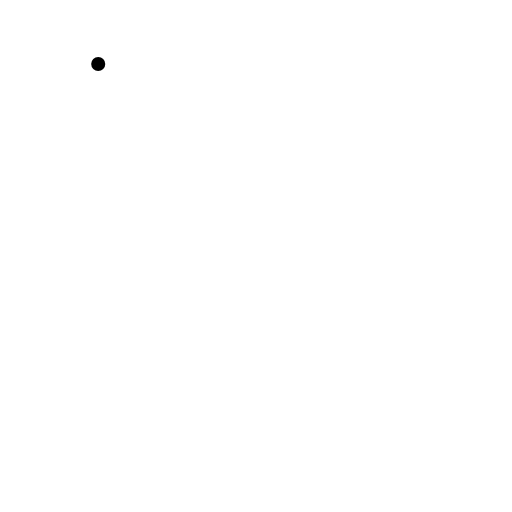
t = 0.00 s
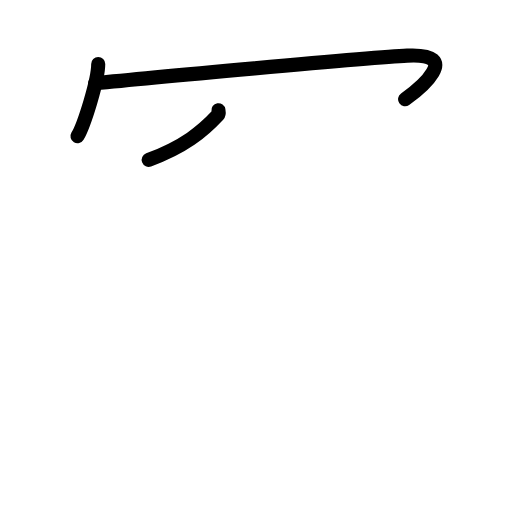
t = 2.80 s
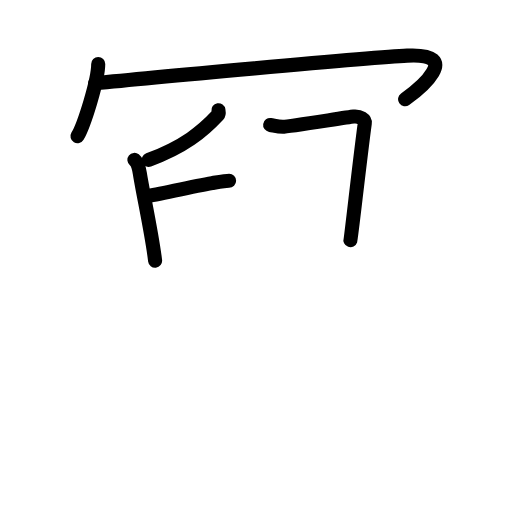
t = 5.60 s
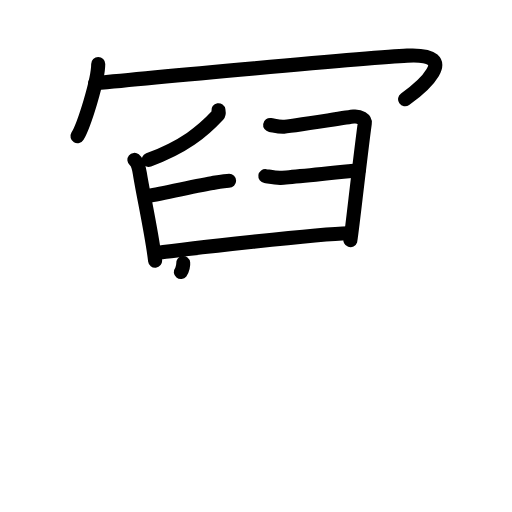
t = 8.40 s
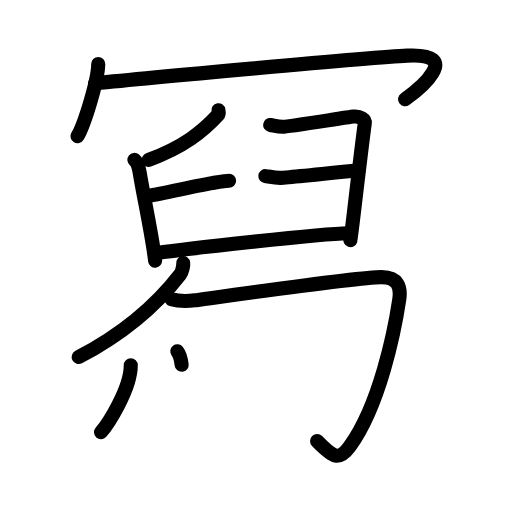
t = 11.20 s
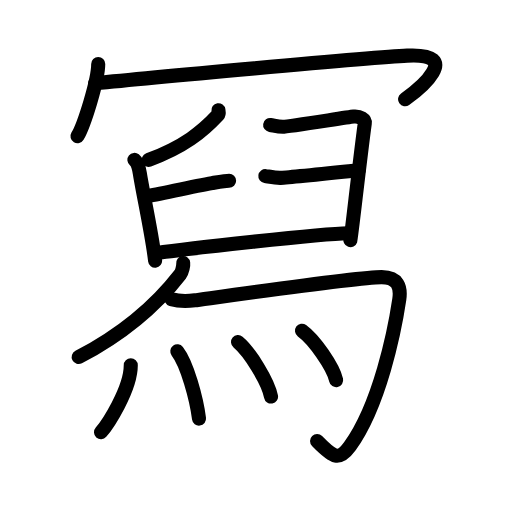
t = 14.00 s

The animated SVG that drew these frames (rendered in a browser with its animation timeline set to each time). Animation: 39 SMIL elements (animate=39); one cycle of 14.00 s.

<?xml version="1.0" encoding="UTF-8"?>
<!--
AniKanjiVG is licensed by CC-BY-SA Paul C. Sommerhoff (https://bitbucket.org/sommerhoff/anikanjivg).
AniKanjiVG uses KanjiVG which is licensed by CC-BY-SA Ulrich Apel (http://kanjivg.tagaini.net).
See also http://creativecommons.org/licenses/by-sa/3.0/
-->
<svg xmlns:kvg='http://kanjivg.tagaini.net' xmlns='http://www.w3.org/2000/svg' width='109' height='109' viewBox='0 0 109 109' style='fill:none;stroke:#000000;stroke-width:3;stroke-linecap:round;stroke-linejoin:round;' id="kvg:kanji_051a9"><g id="kvg:051a9" kvg:element="冩"><g id="kvg:051a9-g1" kvg:element="冖" kvg:position="top" kvg:radical="tradit"><path id="kvg:051a9-s1" kvg:type="㇔" d="M20.91,13.63c0,3.48-3.03,13.05-4.41,15.37"><animate attributeName="d" begin="0.0s" dur="1.0s" from="M20.91,13.63C20.91,13.63,20.91,13.63,20.91,13.63" to="M20.91,13.63c0,3.48-3.03,13.05-4.41,15.37" />
</path>
<path id="kvg:051a9-s2" kvg:type="㇖b" d="M20.24,17.74c9.51-0.99,58.74-5.53,66.45-5.9c12.05-0.59,2.55,7.16-0.45,9.28"><animate attributeName="d" begin="1.0s" dur="0.5s" from="M20.24,17.74C20.24,17.74,20.24,17.74,20.24,17.74" to="M20.24,17.74c9.51-0.99,58.74-5.53,66.45-5.9" />
<animate attributeName="d" begin="1.5s" dur="0.5s" from="M20.24,17.74c9.51-0.99,58.74-5.53,66.45-5.9c0,0,0,0,0,0,0" to="M20.24,17.74c9.51-0.99,58.74-5.53,66.45-5.9c12.05-0.59,2.55,7.16-0.45,9.28" />
<animate attributeName="d" begin="0s" dur="1.0s" from="M-100,-100" to="M-100,-100" />
</path>
</g>
<g id="kvg:051a9-g2" kvg:position="bottom"><g id="kvg:051a9-g3" kvg:element="臼"><path id="kvg:051a9-s3" kvg:type="㇒" d="M46.5,23.46c0.04,0.25,0.17,0.73-0.08,1c-3.32,3.57-7.2,6.75-14.77,9.58"><animate attributeName="d" begin="2.0s" dur="0.5s" from="M46.5,23.46C46.5,23.46,46.5,23.46,46.5,23.46" to="M46.5,23.46c0.04,0.25,0.17,0.73-0.08,1" />
<animate attributeName="d" begin="2.5s" dur="0.5s" from="M46.5,23.46c0.04,0.25,0.17,0.73-0.08,1c0,0,0,0,0,0,0" to="M46.5,23.46c0.04,0.25,0.17,0.73-0.08,1c-3.32,3.57-7.2,6.75-14.77,9.58" />
<animate attributeName="d" begin="0s" dur="2.0s" from="M-100,-100" to="M-100,-100" />
</path>
<path id="kvg:051a9-s4" kvg:type="㇑" d="M28.62,34.04c0.7,0.55,0.98,1.77,1.15,2.88c0.63,4.09,2.62,13.05,3.25,18.58"><animate attributeName="d" begin="3.0s" dur="0.5s" from="M28.62,34.04C28.62,34.04,28.62,34.04,28.62,34.04" to="M28.62,34.04c0.7,0.55,0.98,1.77,1.15,2.88" />
<animate attributeName="d" begin="3.5s" dur="0.5s" from="M28.62,34.04c0.7,0.55,0.98,1.77,1.15,2.88c0,0,0,0,0,0,0" to="M28.62,34.04c0.7,0.55,0.98,1.77,1.15,2.88c0.63,4.09,2.62,13.05,3.25,18.58" />
<animate attributeName="d" begin="0s" dur="3.0s" from="M-100,-100" to="M-100,-100" />
</path>
<path id="kvg:051a9-s5" kvg:type="㇕" d="M57.51,26.6c0.85,0.13,1.53,0.39,2.71,0.39c1.18,0,13.72-2.04,15.07-2.17c1.36-0.13,2.48,0.64,2.37,1.41c-1.02,7.44-2.89,24.39-3.06,24.9"><animate attributeName="d" begin="4.0s" dur="0.25s" from="M57.51,26.6C57.51,26.6,57.51,26.6,57.51,26.6" to="M57.51,26.6c0.85,0.13,1.53,0.39,2.71,0.39" />
<animate attributeName="d" begin="4.25s" dur="0.25s" from="M57.51,26.6c0.85,0.13,1.53,0.39,2.71,0.39c0,0,0,0,0,0,0" to="M57.51,26.6c0.85,0.13,1.53,0.39,2.71,0.39c1.18,0,13.72-2.04,15.07-2.17" />
<animate attributeName="d" begin="4.5s" dur="0.25s" from="M57.51,26.6c0.85,0.13,1.53,0.39,2.71,0.39c1.18,0,13.72-2.04,15.07-2.17c0,0,0,0,0,0,0" to="M57.51,26.6c0.85,0.13,1.53,0.39,2.71,0.39c1.18,0,13.72-2.04,15.07-2.17c1.36-0.13,2.48,0.64,2.37,1.41" />
<animate attributeName="d" begin="4.75s" dur="0.25s" from="M57.51,26.6c0.85,0.13,1.53,0.39,2.71,0.39c1.18,0,13.72-2.04,15.07-2.17c1.36-0.13,2.48,0.64,2.37,1.41c0,0,0,0,0,0,0" to="M57.51,26.6c0.85,0.13,1.53,0.39,2.71,0.39c1.18,0,13.72-2.04,15.07-2.17c1.36-0.13,2.48,0.64,2.37,1.41c-1.02,7.44-2.89,24.39-3.06,24.9" />
<animate attributeName="d" begin="0s" dur="4.0s" from="M-100,-100" to="M-100,-100" />
</path>
<path id="kvg:051a9-s6" kvg:type="㇐" d="M31.38,41.72c1.65-0.12,9.12-1.97,13.77-2.74c0.81-0.13,2.97-0.5,3.62-0.5"><animate attributeName="d" begin="5.0s" dur="0.5s" from="M31.38,41.72C31.38,41.72,31.38,41.72,31.38,41.72" to="M31.38,41.72c1.65-0.12,9.12-1.97,13.77-2.74" />
<animate attributeName="d" begin="5.5s" dur="0.5s" from="M31.38,41.72c1.65-0.12,9.12-1.97,13.77-2.74c0,0,0,0,0,0,0" to="M31.38,41.72c1.65-0.12,9.12-1.97,13.77-2.74c0.81-0.13,2.97-0.5,3.62-0.5" />
<animate attributeName="d" begin="0s" dur="5.0s" from="M-100,-100" to="M-100,-100" />
</path>
<path id="kvg:051a9-s7" kvg:type="㇐" d="M56.49,37.49c0.82,0.12,1.97,0.37,3.12,0.37c1.15,0,15.45-1.49,16.76-1.62"><animate attributeName="d" begin="6.0s" dur="0.5s" from="M56.49,37.49C56.49,37.49,56.49,37.49,56.49,37.49" to="M56.49,37.49c0.82,0.12,1.97,0.37,3.12,0.37" />
<animate attributeName="d" begin="6.5s" dur="0.5s" from="M56.49,37.49c0.82,0.12,1.97,0.37,3.12,0.37c0,0,0,0,0,0,0" to="M56.49,37.49c0.82,0.12,1.97,0.37,3.12,0.37c1.15,0,15.45-1.49,16.76-1.62" />
<animate attributeName="d" begin="0s" dur="6.0s" from="M-100,-100" to="M-100,-100" />
</path>
<path id="kvg:051a9-s8" kvg:type="㇐" d="M33.19,53.89c6.31-0.89,35.06-4.14,40.88-4.24"><animate attributeName="d" begin="7.0s" dur="1.0s" from="M33.19,53.89C33.19,53.89,33.19,53.89,33.19,53.89" to="M33.19,53.89c6.31-0.89,35.06-4.14,40.88-4.24" />
<animate attributeName="d" begin="0s" dur="7.0s" from="M-100,-100" to="M-100,-100" />
</path>
</g>
<g id="kvg:051a9-g4" kvg:element="勹"><g id="kvg:051a9-g5" kvg:element="丿"><path id="kvg:051a9-s9" kvg:type="㇒" d="M39,56c0.06,0.47-0.18,1.82-0.63,2.39C35,62.75,28.25,70,16.75,76.01"><animate attributeName="d" begin="8.0s" dur="0.5s" from="M39,56C39,56,39,56,39,56" to="M39,56c0.06,0.47-0.18,1.82-0.63,2.39" />
<animate attributeName="d" begin="8.5s" dur="0.5s" from="M39,56c0.06,0.47-0.18,1.82-0.63,2.39c0,0,0,0,0,0,0" to="M39,56c0.06,0.47-0.18,1.82-0.63,2.39C35,62.75,28.25,70,16.75,76.01" />
<animate attributeName="d" begin="0s" dur="8.0s" from="M-100,-100" to="M-100,-100" />
</path>
</g>
<path id="kvg:051a9-s10" kvg:type="㇆" d="M36.5,63.69c1.25,0.37,3,0.49,5,0.24s34.75-4.96,39.75-4.94c3.5,0.01,4.14,2.14,3.75,4.79c-1,6.72-4.16,22.43-10.5,31.21c-2.29,3.17-3.5,2.51-7-1.1"><animate attributeName="d" begin="9.0s" dur="0.25s" from="M36.5,63.69C36.5,63.69,36.5,63.69,36.5,63.69" to="M36.5,63.69c1.25,0.37,3,0.49,5,0.24s34.75-4.96,39.75-4.94" />
<animate attributeName="d" begin="9.25s" dur="0.25s" from="M36.5,63.69c1.25,0.37,3,0.49,5,0.24s34.75-4.96,39.75-4.94c0,0,0,0,0,0,0" to="M36.5,63.69c1.25,0.37,3,0.49,5,0.24s34.75-4.96,39.75-4.94c3.5,0.01,4.14,2.14,3.75,4.79" />
<animate attributeName="d" begin="9.5s" dur="0.25s" from="M36.5,63.69c1.25,0.37,3,0.49,5,0.24s34.75-4.96,39.75-4.94c3.5,0.01,4.14,2.14,3.75,4.79c0,0,0,0,0,0,0" to="M36.5,63.69c1.25,0.37,3,0.49,5,0.24s34.75-4.96,39.75-4.94c3.5,0.01,4.14,2.14,3.75,4.79c-1,6.72-4.16,22.43-10.5,31.21" />
<animate attributeName="d" begin="9.75s" dur="0.25s" from="M36.5,63.69c1.25,0.37,3,0.49,5,0.24s34.75-4.96,39.75-4.94c3.5,0.01,4.14,2.14,3.75,4.79c-1,6.72-4.16,22.43-10.5,31.21c0,0,0,0,0,0,0" to="M36.5,63.69c1.25,0.37,3,0.49,5,0.24s34.75-4.96,39.75-4.94c3.5,0.01,4.14,2.14,3.75,4.79c-1,6.72-4.16,22.43-10.5,31.21c-2.29,3.17-3.5,2.51-7-1.1" />
<animate attributeName="d" begin="0s" dur="9.0s" from="M-100,-100" to="M-100,-100" />
</path>
</g>
<g id="kvg:051a9-g6" kvg:element="灬" kvg:variant="true" kvg:original="火"><path id="kvg:051a9-s11" kvg:type="㇔" d="M27.84,77.78c0,5.15-5.02,12.75-6.34,14.22"><animate attributeName="d" begin="10.0s" dur="1.0s" from="M27.84,77.78C27.84,77.78,27.84,77.78,27.84,77.78" to="M27.84,77.78c0,5.15-5.02,12.75-6.34,14.22" />
<animate attributeName="d" begin="0s" dur="10.0s" from="M-100,-100" to="M-100,-100" />
</path>
<path id="kvg:051a9-s12" kvg:type="㇔" d="M37.75,74.8c2.1,2.7,4.09,10.12,4.62,14.32"><animate attributeName="d" begin="11.0s" dur="1.0s" from="M37.75,74.8C37.75,74.8,37.75,74.8,37.75,74.8" to="M37.75,74.8c2.1,2.7,4.09,10.12,4.62,14.32" />
<animate attributeName="d" begin="0s" dur="11.0s" from="M-100,-100" to="M-100,-100" />
</path>
<path id="kvg:051a9-s13" kvg:type="㇔" d="M50.68,72.83c2.48,2.05,6.4,8.41,7.02,11.59"><animate attributeName="d" begin="12.0s" dur="1.0s" from="M50.68,72.83C50.68,72.83,50.68,72.83,50.68,72.83" to="M50.68,72.83c2.48,2.05,6.4,8.41,7.02,11.59" />
<animate attributeName="d" begin="0s" dur="12.0s" from="M-100,-100" to="M-100,-100" />
</path>
<path id="kvg:051a9-s14" kvg:type="㇔" d="M64.29,70.41c2.57,1.85,6.63,7.63,7.27,10.51"><animate attributeName="d" begin="13.0s" dur="1.0s" from="M64.29,70.41C64.29,70.41,64.29,70.41,64.29,70.41" to="M64.29,70.41c2.57,1.85,6.63,7.63,7.27,10.51" />
<animate attributeName="d" begin="0s" dur="13.0s" from="M-100,-100" to="M-100,-100" />
</path>
</g>
</g>
</g>
</svg>
